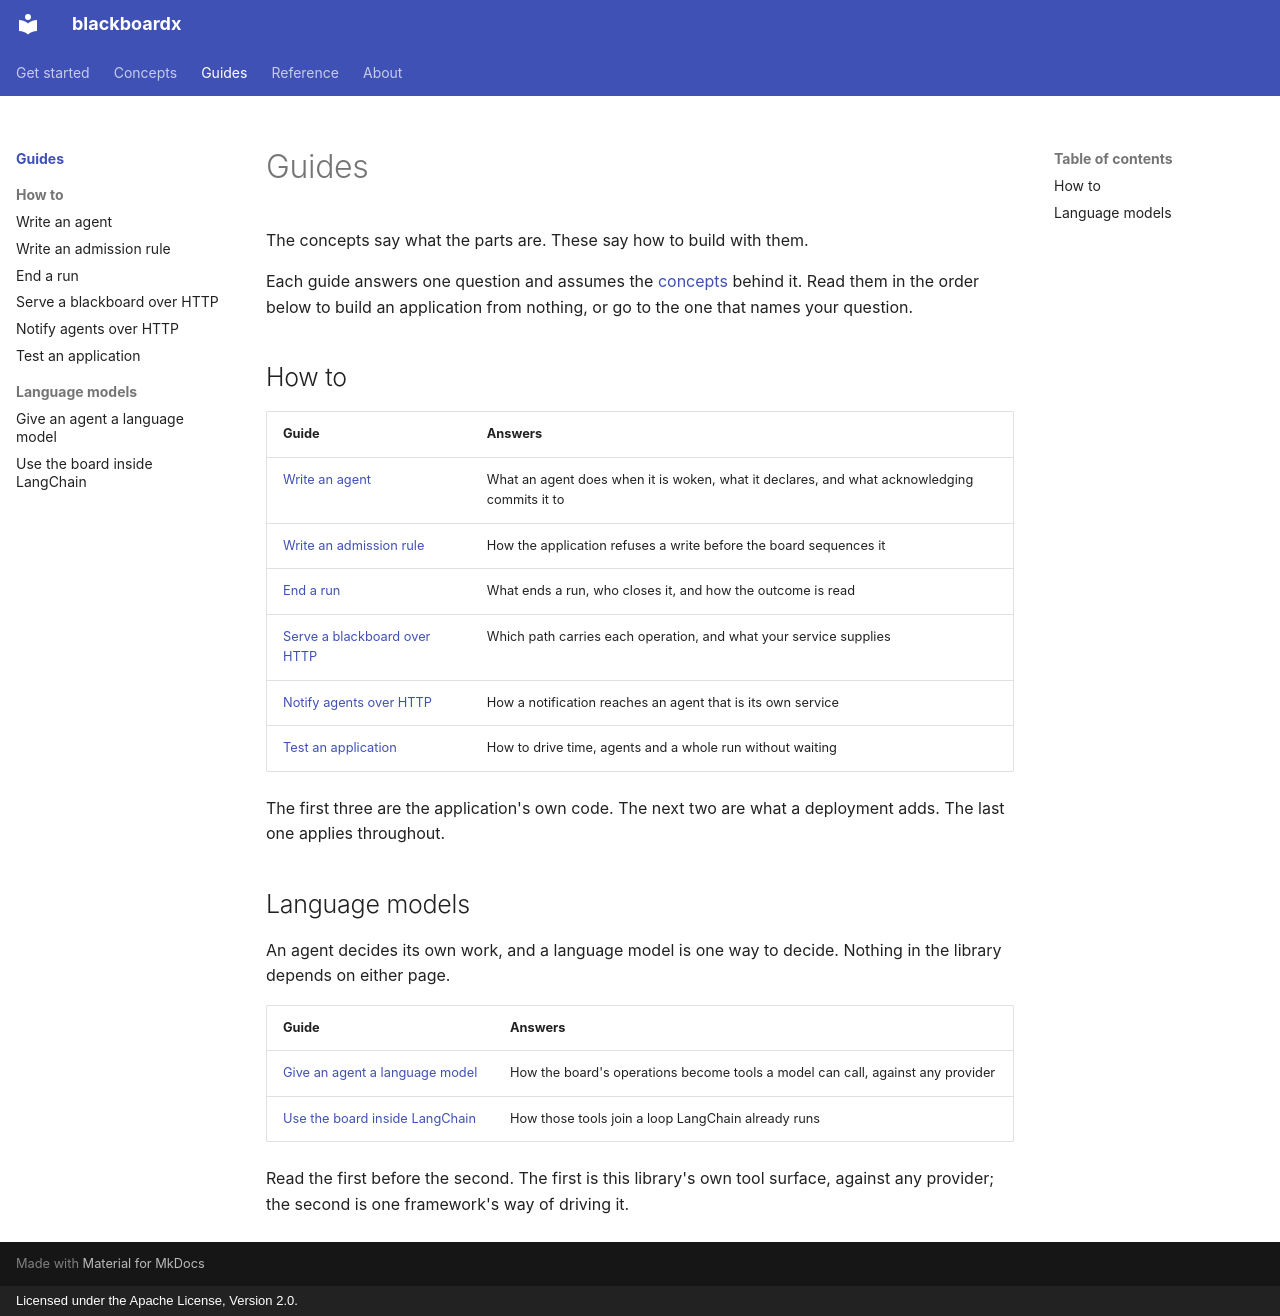

repository: MoeinRoghani/blackboardx · page: guides/index.html · generator: mkdocs · copyright: Licensed under the Apache License, Version 2.0.

# Guides

The concepts say what the parts are. These say how to build with them.

Each guide answers one question and assumes the [concepts](../concepts/board.md)
behind it. Read them in the order below to build an application from nothing, or
go to the one that names your question.

## How to

| Guide | Answers |
| --- | --- |
| [Write an agent](writing-an-agent.md) | What an agent does when it is woken, what it declares, and what acknowledging commits it to |
| [Write an admission rule](admission-rules.md) | How the application refuses a write before the board sequences it |
| [End a run](ending-a-run.md) | What ends a run, who closes it, and how the outcome is read |
| [Serve a blackboard over HTTP](serving-a-blackboard.md) | Which path carries each operation, and what your service supplies |
| [Notify agents over HTTP](notifying-agents.md) | How a notification reaches an agent that is its own service |
| [Test an application](testing.md) | How to drive time, agents and a whole run without waiting |

The first three are the application's own code. The next two are what a
deployment adds. The last one applies throughout.

## Language models

An agent decides its own work, and a language model is one way to decide.
Nothing in the library depends on either page.

| Guide | Answers |
| --- | --- |
| [Give an agent a language model](deciding-with-a-model.md) | How the board's operations become tools a model can call, against any provider |
| [Use the board inside LangChain](langchain.md) | How those tools join a loop LangChain already runs |

Read the first before the second. The first is this library's own tool surface,
against any provider; the second is one framework's way of driving it.
